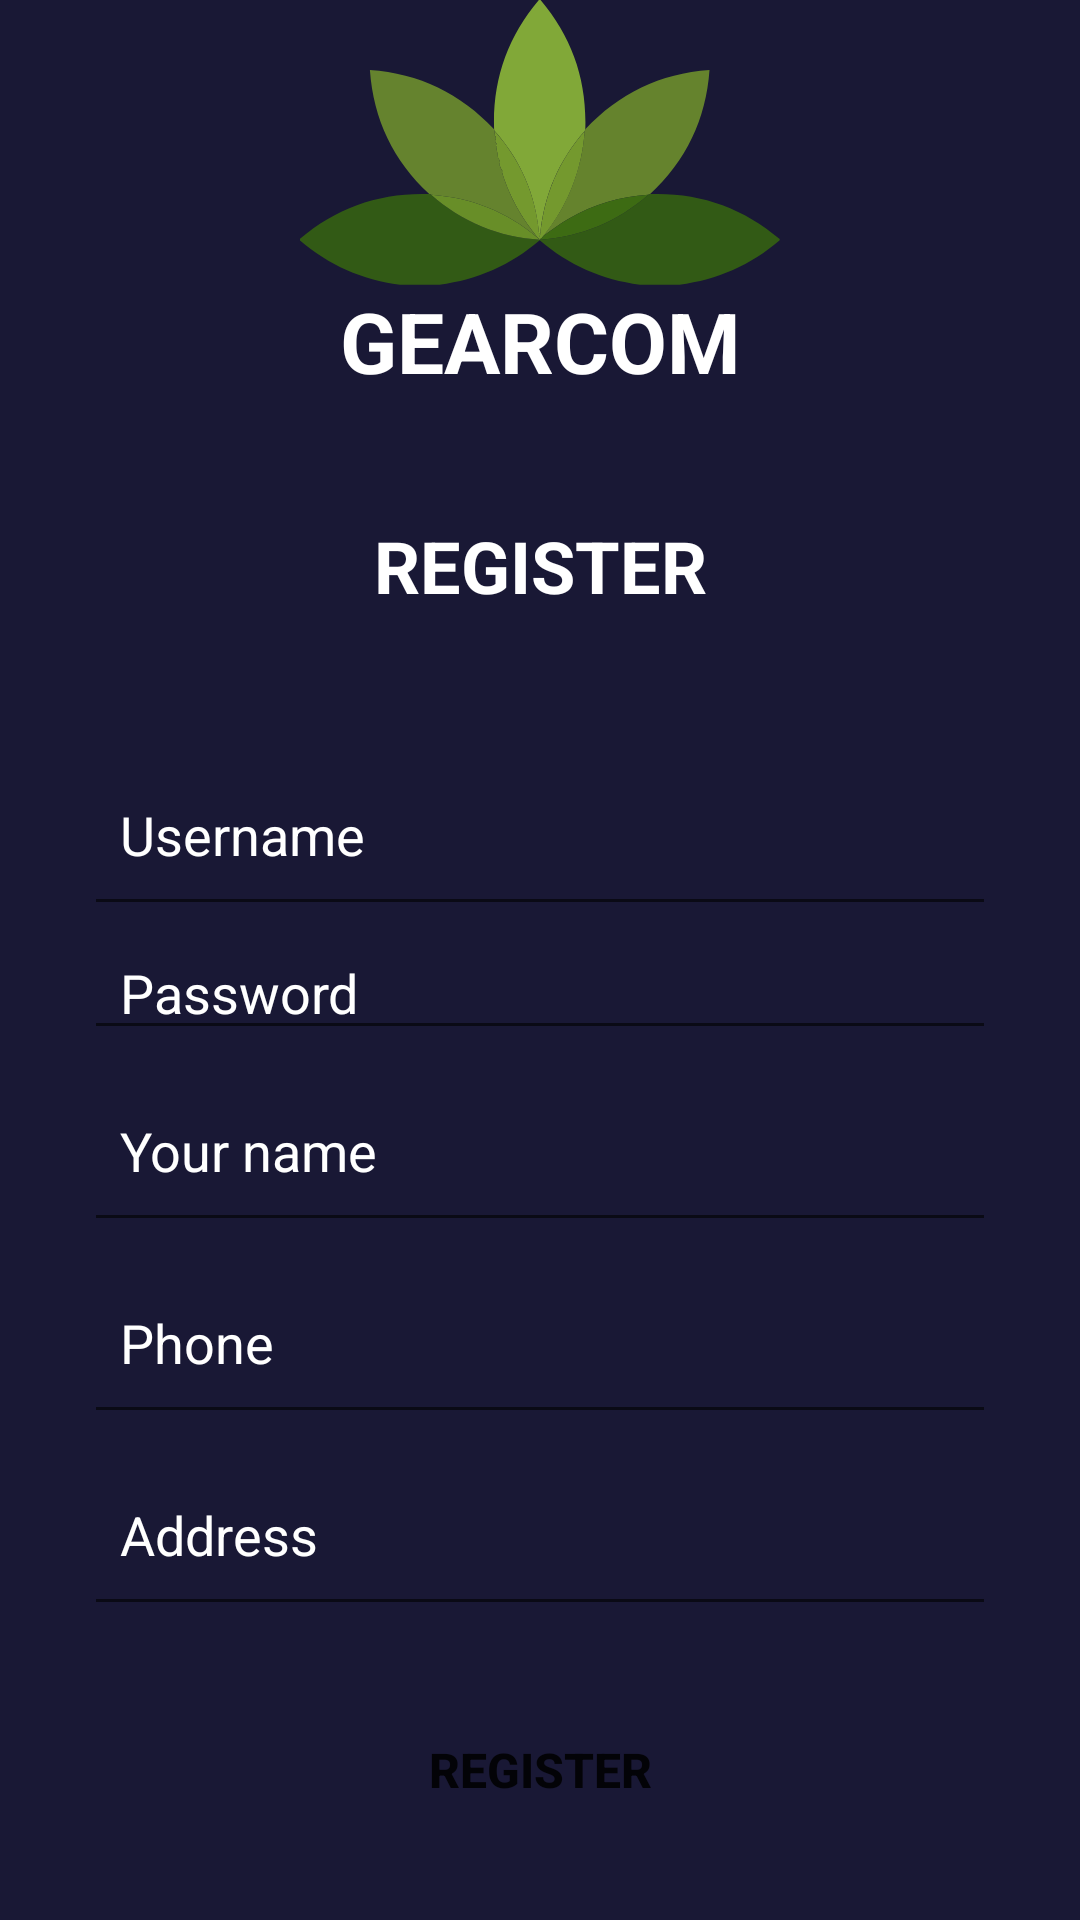

Reconstruct the res/layout file that produces this screen, plus the resources it refers to.
<!-- AndroidManifest.xml: application theme Theme.Gearcom -->
<!-- res/layout/activity_register.xml -->
<?xml version="1.0" encoding="utf-8"?>
<LinearLayout xmlns:android="http://schemas.android.com/apk/res/android"
    xmlns:app="http://schemas.android.com/apk/res-auto"
    xmlns:tools="http://schemas.android.com/tools"
    android:layout_width="match_parent"
    android:layout_height="match_parent"
    android:background="@color/primary"
    android:gravity="center"
    android:orientation="vertical"
    tools:context=".activity.auth.RegisterActivity">

    <LinearLayout
        android:layout_width="match_parent"
        android:layout_height="wrap_content"
        android:layout_gravity="center"
        android:orientation="vertical">

        <ImageView
            android:id="@+id/logo"
            android:layout_width="match_parent"
            android:layout_height="wrap_content"
            android:layout_gravity="center"
            app:srcCompat="@drawable/logo" />

        <TextView
            android:layout_width="match_parent"
            android:layout_height="wrap_content"
            android:gravity="center"
            android:text="@string/app_name"
            android:textAllCaps="true"
            android:textColor="#FFFFFF"
            android:textSize="28sp"
            android:textStyle="bold" />

        <TextView
            android:layout_width="match_parent"
            android:layout_height="wrap_content"
            android:layout_marginVertical="40dp"
            android:gravity="center"
            android:text="Register"
            android:textAllCaps="true"
            android:textColor="#FFFFFFFF"
            android:textSize="24sp"
            android:textStyle="bold" />

    </LinearLayout>

    <LinearLayout
        android:layout_width="match_parent"
        android:layout_height="wrap_content"
        android:orientation="vertical">

        <EditText
            android:id="@+id/username"
            style="@style/Input"
            android:hint="Username" />

        <EditText
            android:id="@+id/password"
            style="@style/Input"
            android:hint="Password"
            android:inputType="textPassword" />

        <EditText
            android:id="@+id/name"
            style="@style/Input"
            android:hint="Your name" />

        <EditText
            android:id="@+id/phone"
            style="@style/Input"
            android:hint="Phone" />

        <EditText
            android:id="@+id/address"
            style="@style/Input"
            android:hint="Address" />
    </LinearLayout>

    <Button
        android:id="@+id/register"
        style="@style/AppButton"
        android:layout_marginVertical="24dp"
        android:text="Register" />

    <Button
        android:id="@+id/login"
        style="@style/Widget.AppCompat.Button.Borderless"
        android:layout_width="match_parent"
        android:layout_height="wrap_content"
        android:text="Already have an account? Log in" />


</LinearLayout>
<!-- resources referenced by this layout -->
<resources>
  <color name="primary">#191835</color>
  <!-- drawable logo: vector/xml drawable (drawable, 4361 chars, omitted) -->
  <string name="app_name">Gearcom</string>
  <style name="AppButton" parent="Widget.AppCompat.Button">
          <item name="android:background">@drawable/rounded_button</item>
          <item name="android:layout_width">256dp</item>
          <item name="android:layout_height">48dp</item>
          <item name="android:textStyle">bold</item>
          <item name="android:textSize">16sp</item>
      </style>
  <style name="Input" parent="Widget.AppCompat.EditText">
          <item name="android:layout_width">match_parent</item>
          <item name="android:layout_height">wrap_content</item>
          <item name="android:layout_marginHorizontal">28dp</item>
          <item name="android:paddingStart">12dp</item>
          <item name="android:height">64dp</item>
          <item name="android:textColorHint">#FFFFFFFF</item>
          <item name="android:textColor">#FFFFFFFF</item>
      </style>
  <style name="Theme.Gearcom" parent="Theme.MaterialComponents.DayNight.DarkActionBar">
          
          <item name="colorPrimary">@color/purple_500</item>
          <item name="colorPrimaryVariant">@color/purple_700</item>
          <item name="colorOnPrimary">@color/white</item>
          
          <item name="colorSecondary">@color/teal_200</item>
          <item name="colorSecondaryVariant">@color/teal_700</item>
          <item name="colorOnSecondary">@color/black</item>
          
          <item name="android:statusBarColor">?attr/colorPrimaryVariant</item>
          
      </style>
  <color name="purple_500">#FF6200EE</color>
  <color name="purple_700">#FF3700B3</color>
  <color name="white">#FFFFFFFF</color>
  <color name="teal_200">#FF03DAC5</color>
  <color name="teal_700">#FF018786</color>
  <color name="black">#FF000000</color>
</resources>
